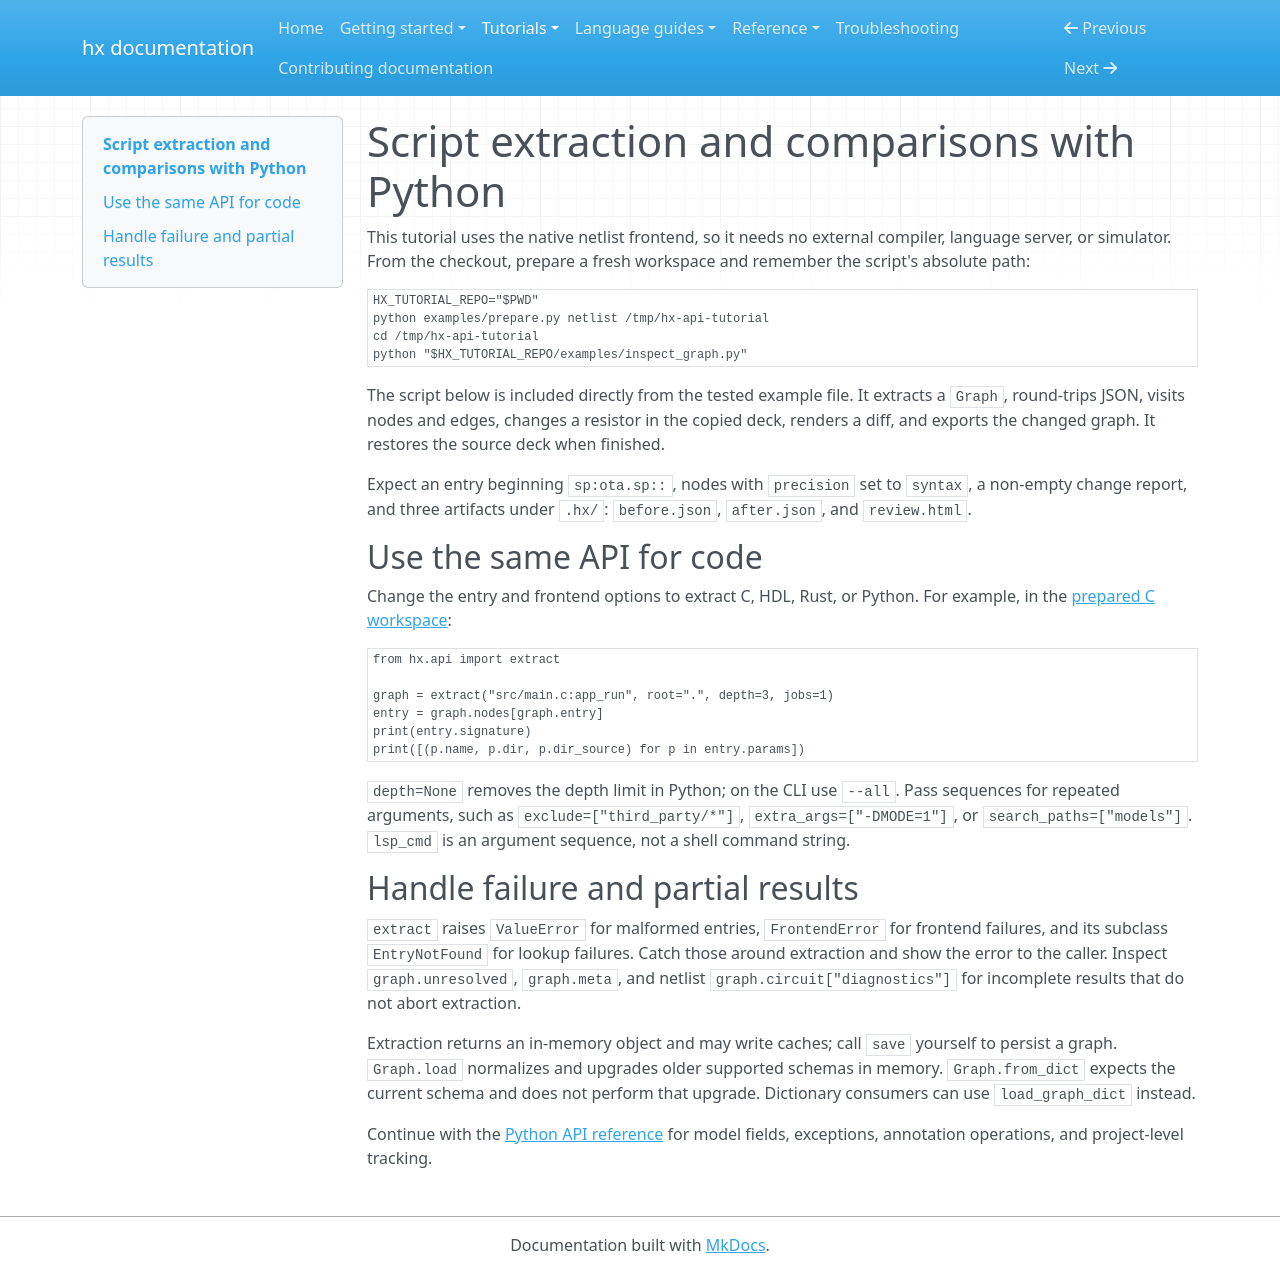

repository: CansWang/hierX · page: tutorials/python-api/index.html · generator: mkdocs

# Script extraction and comparisons with Python

This tutorial uses the native netlist frontend, so it needs no external compiler,
language server, or simulator. From the checkout, prepare a fresh workspace and
remember the script's absolute path:

```bash
HX_TUTORIAL_REPO="$PWD"
python examples/prepare.py netlist /tmp/hx-api-tutorial
cd /tmp/hx-api-tutorial
python "$HX_TUTORIAL_REPO/examples/inspect_graph.py"
```

The script below is included directly from the tested example file. It extracts a
`Graph`, round-trips JSON, visits nodes and edges, changes a resistor in the copied
deck, renders a diff, and exports the changed graph. It restores the source deck
when finished.

<!-- hx:include examples/inspect_graph.py -->

Expect an entry beginning `sp:ota.sp::`, nodes with `precision` set to `syntax`,
a non-empty change report, and three artifacts under `.hx/`: `before.json`,
`after.json`, and `review.html`.

## Use the same API for code

Change the entry and frontend options to extract C, HDL, Rust, or Python.
For example, in the [prepared C workspace](c-review.md):

```python
from hx.api import extract

graph = extract("src/main.c:app_run", root=".", depth=3, jobs=1)
entry = graph.nodes[graph.entry]
print(entry.signature)
print([(p.name, p.dir, p.dir_source) for p in entry.params])
```

`depth=None` removes the depth limit in Python; on the CLI use `--all`.
Pass sequences for repeated arguments, such as `exclude=["third_party/*"]`,
`extra_args=["-DMODE=1"]`, or `search_paths=["models"]`.
`lsp_cmd` is an argument sequence, not a shell command string.

## Handle failure and partial results

`extract` raises `ValueError` for malformed entries, `FrontendError` for frontend
failures, and its subclass `EntryNotFound` for lookup failures. Catch those around
extraction and show the error to the caller. Inspect `graph.unresolved`,
`graph.meta`, and netlist `graph.circuit["diagnostics"]` for incomplete results
that do not abort extraction.

Extraction returns an in-memory object and may write caches; call `save` yourself
to persist a graph. `Graph.load` normalizes and upgrades older supported schemas
in memory. `Graph.from_dict` expects the current schema and does not perform that
upgrade. Dictionary consumers can use `load_graph_dict` instead.

Continue with the [Python API reference](../reference/python.md) for model fields,
exceptions, annotation operations, and project-level tracking.
